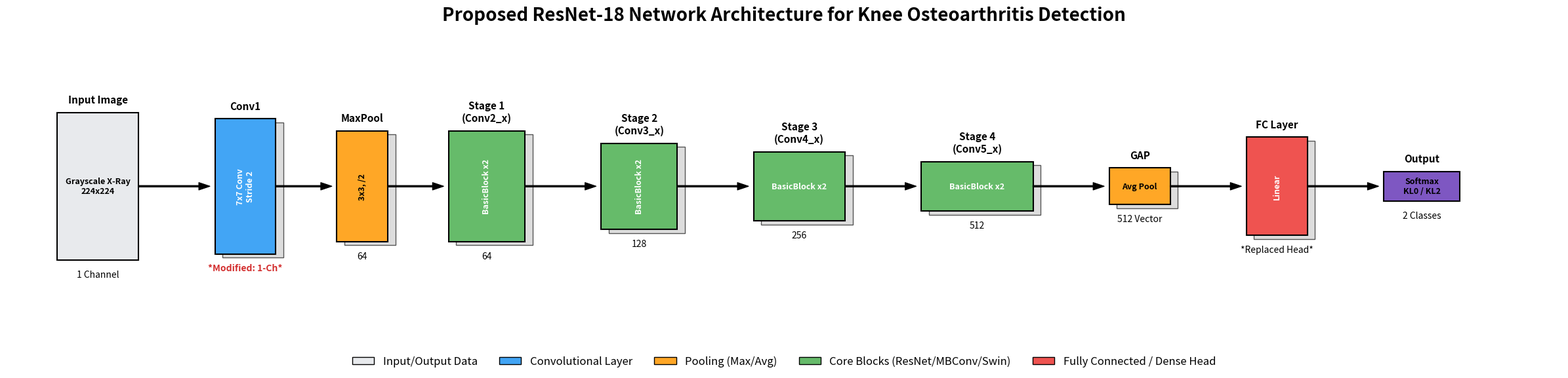
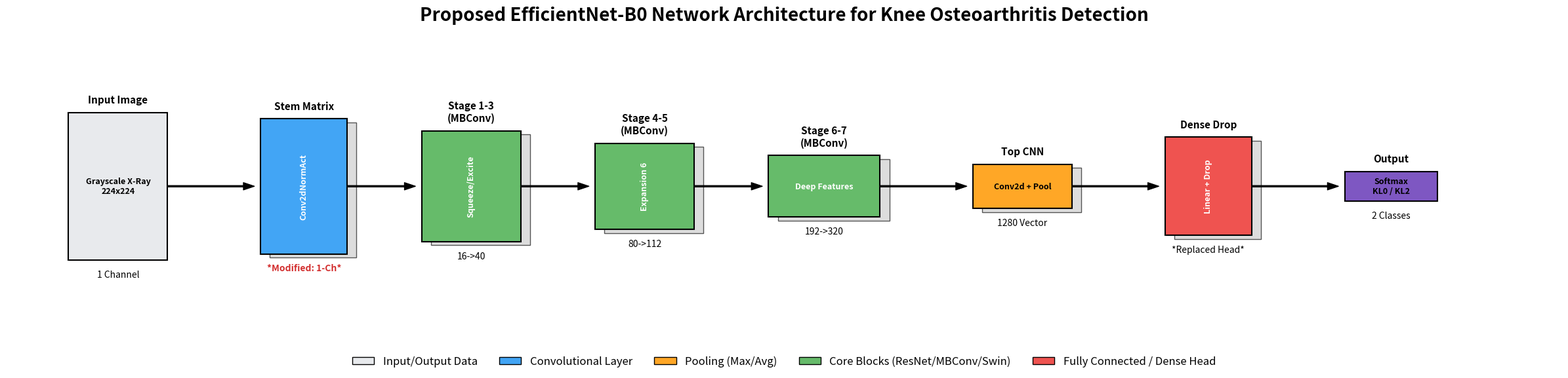
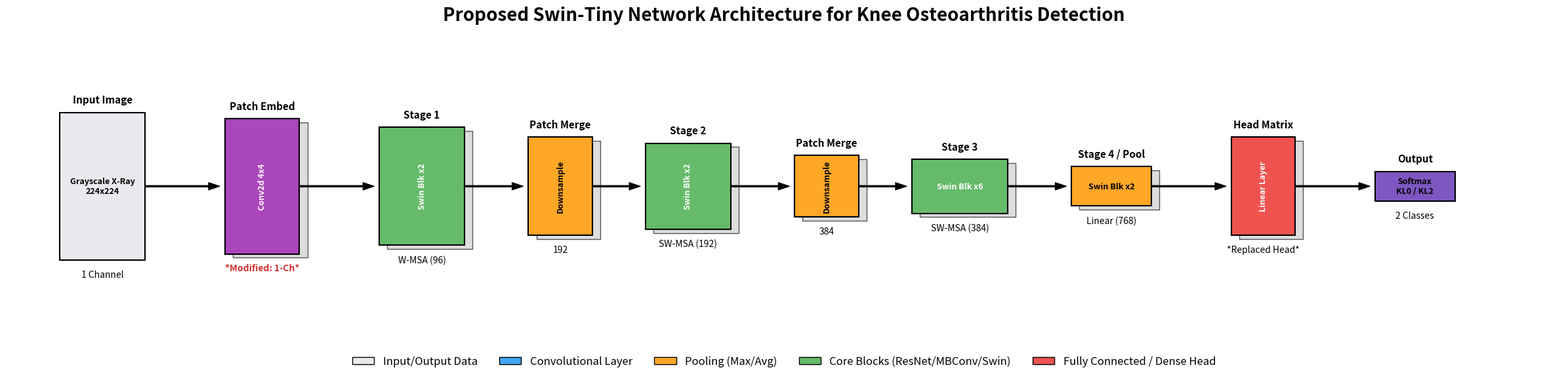

Source code (Python) for these figures, in order:
import os
import matplotlib.pyplot as plt
import matplotlib.patches as patches

# ==========================================
# CONFIGURATION
# ==========================================
output_dir = 'architecture_diagrams'
os.makedirs(output_dir, exist_ok=True)

# Color Palette inspired by medical imaging & deep learning paper architectures
colors = {
    'input': '#E8EAED',        
    'conv': '#42A5F5',         # Blue for feature extractors
    'pool': '#FFA726',         # Orange for pooling/reduction
    'block': '#66BB6A',        # Green for residual/mbconv/swin blocks
    'attention': '#AB47BC',    # Purple for attention/merging
    'fc': '#EF5350',           # Red for dense layers
    'output': '#7E57C2'        # Deep purple for output
}

# ==========================================
# ADVANCED CNN-STYLE DIAGRAM GENERATOR
# ==========================================
def draw_paper_style_architecture(model_name, feature_maps, output_filename):
    """
    Draws a left-to-right feature map architecture diagram.
    Simulates spatial dimension reductions (height) and channel expansions (width).
    """
    fig, ax = plt.subplots(figsize=(24, 6))  # Widened figure out from 18 to 24 to prevent overlap
    ax.axis('off')
    
    # Calculate total width to set x_lim
    total_x = sum([fm['w'] + fm.get('spacing', 1.0) for fm in feature_maps]) + 2
    ax.set_xlim(0, total_x)
    max_h = max([fm['h'] for fm in feature_maps])
    ax.set_ylim(-max_h/2 - 2, max_h/2 + 3)
    
    plt.title(f"Proposed {model_name} Network Architecture for Knee Osteoarthritis Detection", 
              fontsize=20, fontweight='bold', pad=20)
              
    current_x = 1.0
    
    for i, fm in enumerate(feature_maps):
        h = fm['h']
        w = fm['w']
        c = colors.get(fm['type'], '#CCCCCC')
        
        # Override rotation if specified
        rot = fm.get('rot', 90 if h > 2 else 0)
        
        # Draw the feature map 'volume' as a colored Box
        # We center it vertically around Y=0
        y_bottom = -h / 2.0
        
        # Shadow/3D effect offset
        offset = 0.15
        if fm['type'] != 'input' and fm['type'] != 'output':
            # Back shadow rectangle
            shadow = patches.Rectangle((current_x + offset, y_bottom - offset), w, h, 
                                       linewidth=1, edgecolor='#555555', facecolor='#DDDDDD')
            ax.add_patch(shadow)
            
        # Main rectangle
        rect = patches.Rectangle((current_x, y_bottom), w, h, 
                                 linewidth=1.5, edgecolor='black', facecolor=c)
        ax.add_patch(rect)
        
        # Top Label (e.g. "Conv1", "ResBlock")
        plt.text(current_x + w/2, h/2 + 0.3, fm['name'], 
                 ha='center', va='bottom', fontsize=11, fontweight='bold', rotation=0)
                 
        # Inside Label (e.g. Tensor dims)
        plt.text(current_x + w/2, 0, fm['desc'], 
                 ha='center', va='center', fontsize=9, color='white' if fm['type'] in ['conv', 'fc', 'attention', 'block'] else 'black', 
                 fontweight='bold', rotation=rot)
        
        # Bottom Label (Channels / Modifications)
        if 'bottom_label' in fm:
            plt.text(current_x + w/2, -h/2 - 0.4, fm['bottom_label'], 
                     ha='center', va='top', fontsize=10, color='#d32f2f' if 'Modified' in fm['bottom_label'] else 'black',
                     fontweight='bold' if 'Modified' in fm['bottom_label'] else 'normal')
                     
        # Draw connecting arrow to the next block
        if i < len(feature_maps) - 1:
            next_spacing = fm.get('spacing', 1.0)
            start_x = current_x + w
            end_x = start_x + next_spacing - 0.1
            
            # Simple arrow
            ax.annotate('', xy=(end_x, 0), xytext=(start_x, 0),
                        arrowprops=dict(facecolor='black', edgecolor='black', width=1.5, headwidth=8))
                        
            if 'arrow_label' in fm:
                plt.text(start_x + next_spacing/2, 0.2, fm['arrow_label'], 
                         ha='center', va='bottom', fontsize=9, fontstyle='italic')
                         
        current_x += w + fm.get('spacing', 1.0)
        
    # Legend
    legend_elements = [
        patches.Patch(facecolor=colors['input'], edgecolor='black', label='Input/Output Data'),
        patches.Patch(facecolor=colors['conv'], edgecolor='black', label='Convolutional Layer'),
        patches.Patch(facecolor=colors['pool'], edgecolor='black', label='Pooling (Max/Avg)'),
        patches.Patch(facecolor=colors['block'], edgecolor='black', label='Core Blocks (ResNet/MBConv/Swin)'),
        patches.Patch(facecolor=colors['fc'], edgecolor='black', label='Fully Connected / Dense Head')
    ]
    ax.legend(handles=legend_elements, loc='lower center', bbox_to_anchor=(0.5, -0.25), 
              ncol=5, fontsize=12, frameon=False)
              
    plt.tight_layout()
    plt.savefig(os.path.join(output_dir, output_filename), dpi=300, bbox_inches='tight')
    plt.close()
    print(f"Generated paper-style diagram: {output_filename}")


# ==========================================
# DEFINE MODEL STRUCTURES (Spatial representations)
# ==========================================

# Fixed block widths and rotations to guarantee NO overflow text
resnet_paper = [
    {'name': 'Input Image', 'desc': 'Grayscale X-Ray\n224x224', 'bottom_label': '1 Channel', 'type': 'input', 'h': 6, 'w': 1.6, 'spacing': 1.5, 'rot': 0},
    {'name': 'Conv1', 'desc': '7x7 Conv\nStride 2', 'bottom_label': '*Modified: 1-Ch*', 'type': 'conv', 'h': 5.5, 'w': 1.2, 'spacing': 1.2, 'rot': 90},
    {'name': 'MaxPool', 'desc': '3x3, /2', 'bottom_label': '64', 'type': 'pool', 'h': 4.5, 'w': 1.0, 'spacing': 1.2, 'rot': 90},
    {'name': 'Stage 1\n(Conv2_x)', 'desc': 'BasicBlock x2', 'bottom_label': '64', 'type': 'block', 'h': 4.5, 'w': 1.5, 'spacing': 1.5, 'rot': 90},
    {'name': 'Stage 2\n(Conv3_x)', 'desc': 'BasicBlock x2', 'bottom_label': '128', 'type': 'block', 'h': 3.5, 'w': 1.5, 'spacing': 1.5, 'rot': 90},
    {'name': 'Stage 3\n(Conv4_x)', 'desc': 'BasicBlock x2', 'bottom_label': '256', 'type': 'block', 'h': 2.8, 'w': 1.8, 'spacing': 1.5, 'rot': 0},
    {'name': 'Stage 4\n(Conv5_x)', 'desc': 'BasicBlock x2', 'bottom_label': '512', 'type': 'block', 'h': 2.0, 'w': 2.2, 'spacing': 1.5, 'rot': 0},
    {'name': 'GAP', 'desc': 'Avg Pool', 'bottom_label': '512 Vector', 'type': 'pool', 'h': 1.5, 'w': 1.2, 'spacing': 1.5, 'rot': 0},
    {'name': 'FC Layer', 'desc': 'Linear', 'bottom_label': '*Replaced Head*', 'type': 'fc', 'h': 4.0, 'w': 1.2, 'spacing': 1.5, 'rot': 90},
    {'name': 'Output', 'desc': 'Softmax\nKL0 / KL2', 'bottom_label': '2 Classes', 'type': 'output', 'h': 1.2, 'w': 1.5, 'rot': 0}
]

efficientnet_paper = [
    {'name': 'Input Image', 'desc': 'Grayscale X-Ray\n224x224', 'bottom_label': '1 Channel', 'type': 'input', 'h': 6, 'w': 1.6, 'spacing': 1.5, 'rot': 0},
    {'name': 'Stem Matrix', 'desc': 'Conv2dNormAct', 'bottom_label': '*Modified: 1-Ch*', 'type': 'conv', 'h': 5.5, 'w': 1.4, 'spacing': 1.2, 'rot': 90},
    {'name': 'Stage 1-3\n(MBConv)', 'desc': 'Squeeze/Excite', 'bottom_label': '16->40', 'type': 'block', 'h': 4.5, 'w': 1.6, 'spacing': 1.2, 'rot': 90},
    {'name': 'Stage 4-5\n(MBConv)', 'desc': 'Expansion 6', 'bottom_label': '80->112', 'type': 'block', 'h': 3.5, 'w': 1.6, 'spacing': 1.2, 'rot': 90},
    {'name': 'Stage 6-7\n(MBConv)', 'desc': 'Deep Features', 'bottom_label': '192->320', 'type': 'block', 'h': 2.5, 'w': 1.8, 'spacing': 1.5, 'rot': 0},
    {'name': 'Top CNN', 'desc': 'Conv2d + Pool', 'bottom_label': '1280 Vector', 'type': 'pool', 'h': 1.8, 'w': 1.6, 'spacing': 1.5, 'rot': 0},
    {'name': 'Dense Drop', 'desc': 'Linear + Drop', 'bottom_label': '*Replaced Head*', 'type': 'fc', 'h': 4.0, 'w': 1.4, 'spacing': 1.5, 'rot': 90},
    {'name': 'Output', 'desc': 'Softmax\nKL0 / KL2', 'bottom_label': '2 Classes', 'type': 'output', 'h': 1.2, 'w': 1.5, 'rot': 0}
]

swin_paper = [
    {'name': 'Input Image', 'desc': 'Grayscale X-Ray\n224x224', 'bottom_label': '1 Channel', 'type': 'input', 'h': 6, 'w': 1.6, 'spacing': 1.5, 'rot': 0},
    {'name': 'Patch Embed', 'desc': 'Conv2d 4x4', 'bottom_label': '*Modified: 1-Ch*', 'type': 'attention', 'h': 5.5, 'w': 1.4, 'spacing': 1.5, 'rot': 90},
    {'name': 'Stage 1', 'desc': 'Swin Blk x2', 'bottom_label': 'W-MSA (96)', 'type': 'block', 'h': 4.8, 'w': 1.6, 'spacing': 1.2, 'rot': 90},
    {'name': 'Patch Merge', 'desc': 'Downsample', 'bottom_label': '192', 'type': 'pool', 'h': 4.0, 'w': 1.2, 'spacing': 1.0, 'rot': 90},
    {'name': 'Stage 2', 'desc': 'Swin Blk x2', 'bottom_label': 'SW-MSA (192)', 'type': 'block', 'h': 3.5, 'w': 1.6, 'spacing': 1.2, 'rot': 90},
    {'name': 'Patch Merge', 'desc': 'Downsample', 'bottom_label': '384', 'type': 'pool', 'h': 2.5, 'w': 1.2, 'spacing': 1.0, 'rot': 90},
    {'name': 'Stage 3', 'desc': 'Swin Blk x6', 'bottom_label': 'SW-MSA (384)', 'type': 'block', 'h': 2.2, 'w': 1.8, 'spacing': 1.2, 'rot': 0},
    {'name': 'Stage 4 / Pool', 'desc': 'Swin Blk x2', 'bottom_label': 'Linear (768)', 'type': 'pool', 'h': 1.6, 'w': 1.5, 'spacing': 1.5, 'rot': 0},
    {'name': 'Head Matrix', 'desc': 'Linear Layer', 'bottom_label': '*Replaced Head*', 'type': 'fc', 'h': 4.0, 'w': 1.2, 'spacing': 1.5, 'rot': 90},
    {'name': 'Output', 'desc': 'Softmax\nKL0 / KL2', 'bottom_label': '2 Classes', 'type': 'output', 'h': 1.2, 'w': 1.5, 'rot': 0}
]

if __name__ == '__main__':
    print("Generating Academic Paper Volume Diagrams...")
    draw_paper_style_architecture("ResNet-18", resnet_paper, "ResNet18_Paper_Architecture.png")
    draw_paper_style_architecture("EfficientNet-B0", efficientnet_paper, "EfficientNetB0_Paper_Architecture.png")
    draw_paper_style_architecture("Swin-Tiny", swin_paper, "SwinTiny_Paper_Architecture.png")
    print(f"Successfully saved volumetric diagrams to '{output_dir}/'.")
